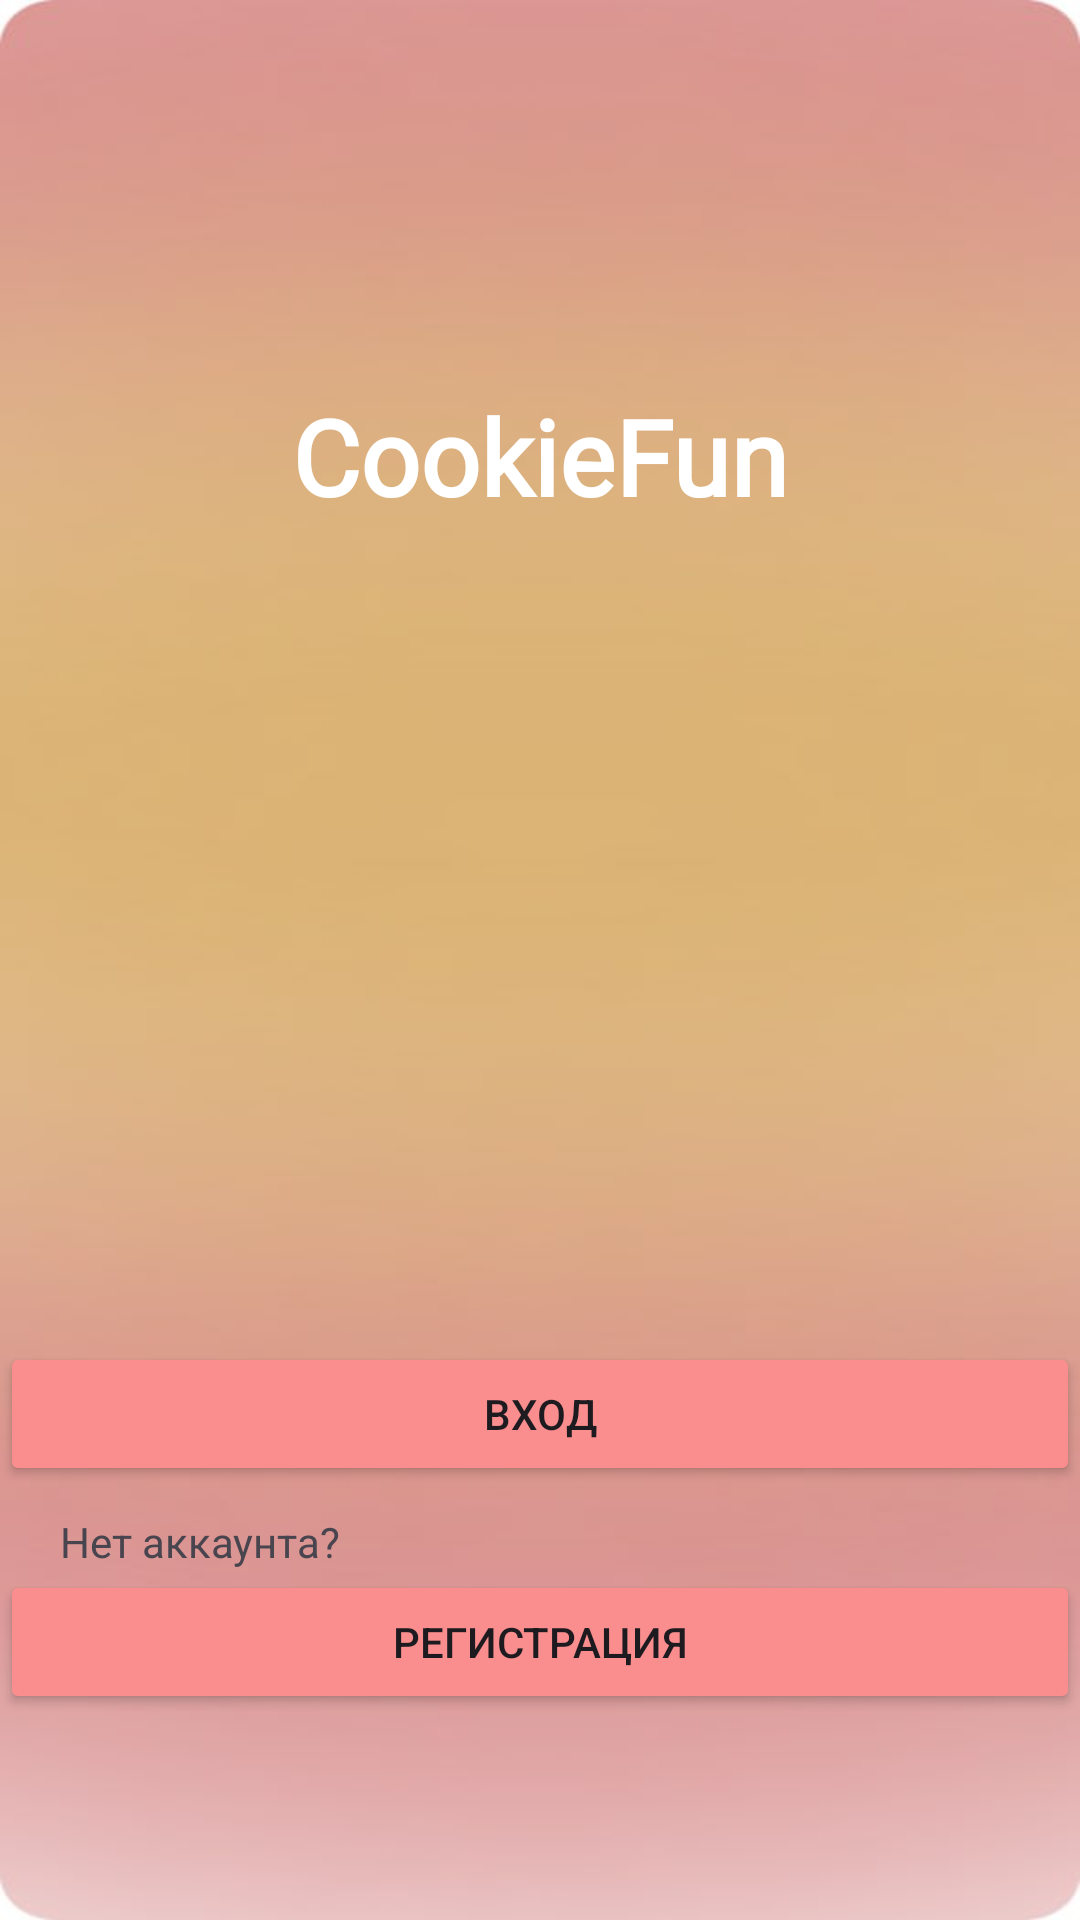

Reconstruct the res/layout file that produces this screen, plus the resources it refers to.
<!-- AndroidManifest.xml: application theme Theme.CookieFun -->
<!-- res/layout/activity_main.xml -->
<?xml version="1.0" encoding="utf-8"?>
<androidx.constraintlayout.widget.ConstraintLayout xmlns:android="http://schemas.android.com/apk/res/android"
    xmlns:tools="http://schemas.android.com/tools"
    xmlns:app="http://schemas.android.com/apk/res-auto"
    android:id="@+id/main"
    android:layout_width="match_parent"
    android:background="@drawable/background"
    android:orientation="vertical"
    android:layout_height="match_parent"
    tools:context=".MainActivity">


    <TextView
        android:id="@+id/name"
        android:layout_width="wrap_content"
        android:layout_height="wrap_content"
        android:fontFamily="@font/interbold"
        android:text="CookieFun"
        android:textColor="@color/white"
        android:textSize="35sp"
        android:textStyle="bold"
        app:layout_constraintBottom_toBottomOf="parent"
        app:layout_constraintLeft_toLeftOf="parent"
        app:layout_constraintRight_toRightOf="parent"
        app:layout_constraintTop_toTopOf="parent"
        app:layout_constraintVertical_bias="0.217" />

    <Button
        android:id="@+id/button_vxod"
        android:layout_width="match_parent"
        android:layout_height="wrap_content"
        android:layout_alignParentBottom="true"
        android:layout_marginTop="272dp"
        android:backgroundTint="@color/pinkLight"
        android:elevation="100dp"
        android:enabled="true"
        android:text="Вход"
        app:layout_constraintTop_toBottomOf="@+id/name"
        tools:layout_editor_absoluteX="0dp" />

    <Button
        android:id="@+id/button_reg"
        android:layout_width="match_parent"
        android:layout_height="wrap_content"
        android:layout_marginTop="28dp"
        android:backgroundTint="@color/pinkLight"
        android:elevation="100dp"
        android:enabled="true"
        android:text="Регистрация"

        app:layout_constraintStart_toStartOf="@+id/button_vxod"
        app:layout_constraintTop_toBottomOf="@+id/button_vxod" />

    <TextView
        android:id="@+id/text"
        android:layout_width="wrap_content"
        android:layout_height="wrap_content"
        android:layout_marginStart="20dp"
        android:layout_marginBottom="48dp"
        android:text="Нет аккаунта?"
        app:layout_constraintBottom_toBottomOf="@+id/button_reg"
        app:layout_constraintStart_toStartOf="@+id/button_reg" />


</androidx.constraintlayout.widget.ConstraintLayout>
<!-- resources referenced by this layout -->
<resources>
  <color name="pinkLight">#FA8D8D</color>
  <color name="white">#FFFFFFFF</color>
  <!-- drawable background: png bitmap (drawable, 12244 bytes) -->
  <style name="Theme.CookieFun" parent="Base.Theme.CookieFun" />
  <style name="Base.Theme.CookieFun" parent="Theme.Material3.DayNight.NoActionBar">
          
          
      </style>
</resources>
